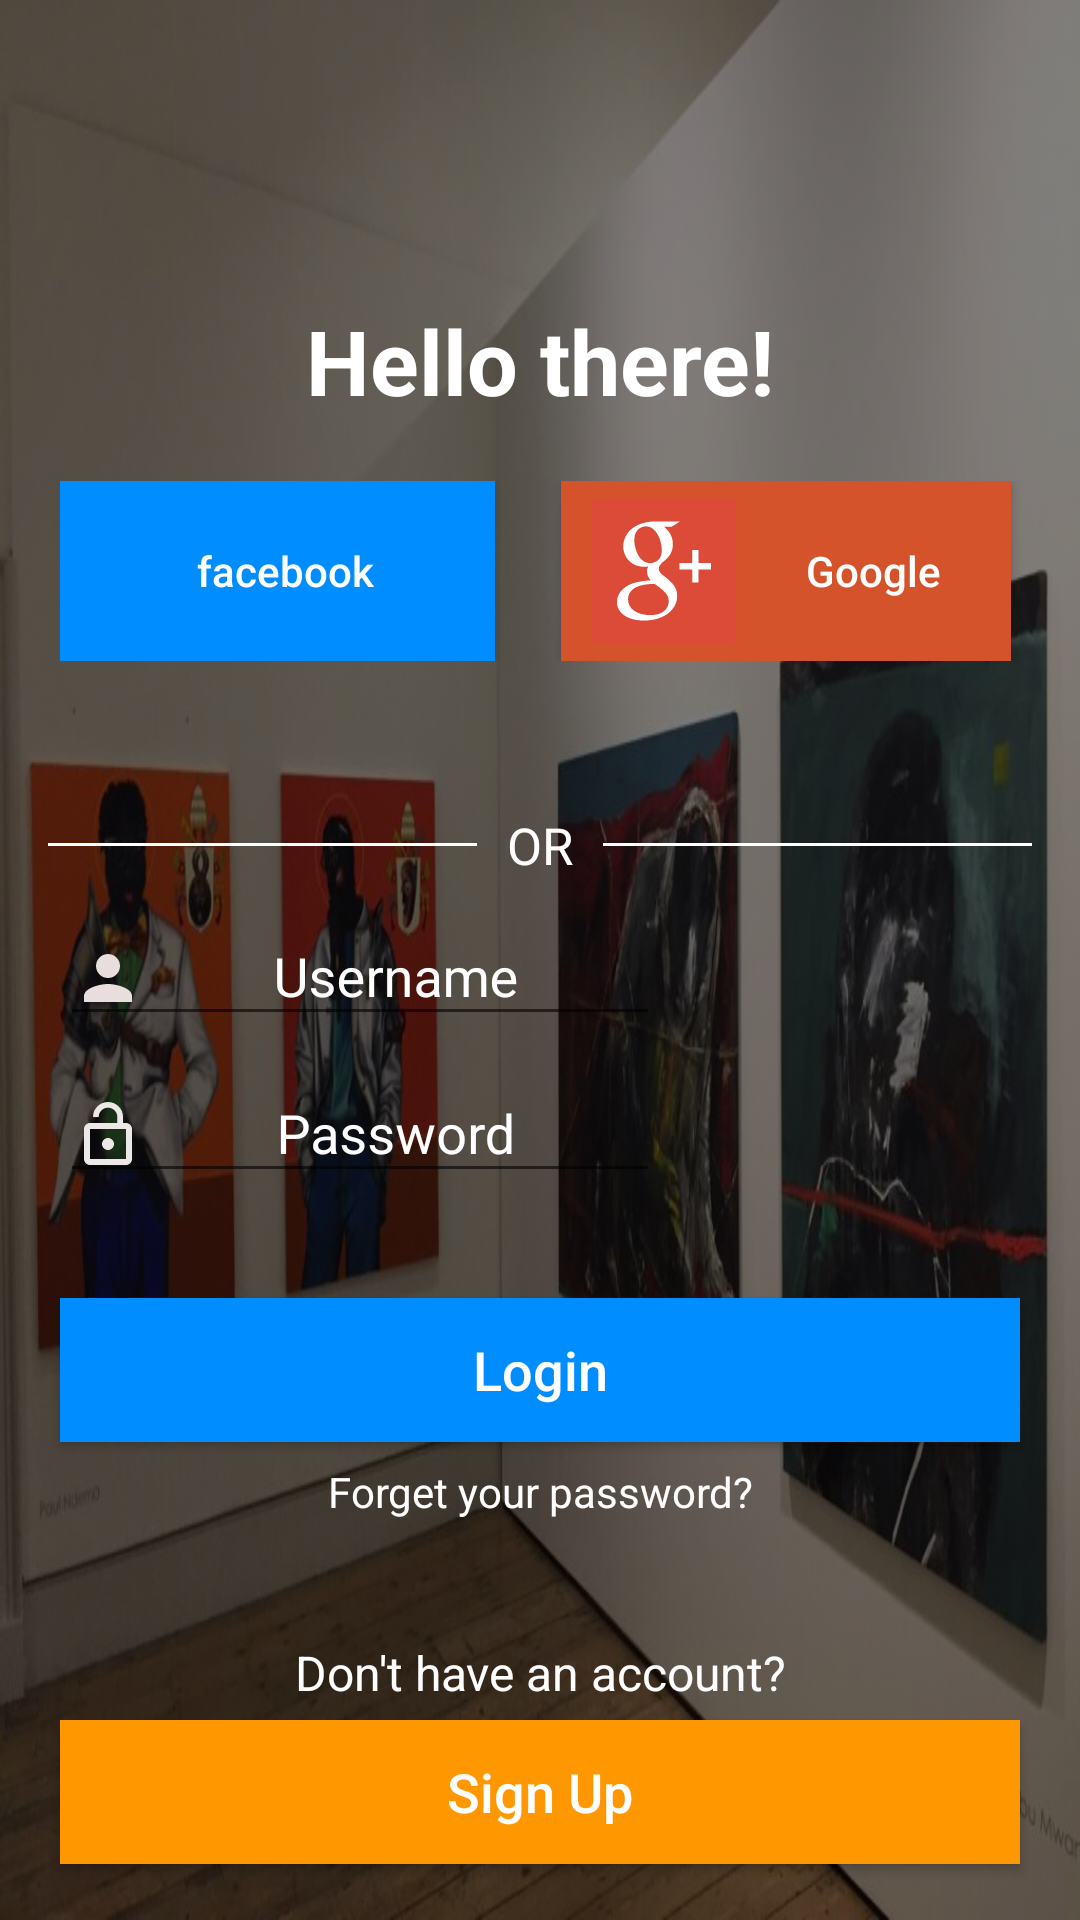

Here is an Android app screen rendered from its layout file. Give the layout XML and the strings, colors and styles it references.
<!-- AndroidManifest.xml: application theme Theme.Splash -->
<!-- res/layout/activity_mainlogin.xml -->
<?xml version="1.0" encoding="utf-8"?>
<LinearLayout xmlns:android="http://schemas.android.com/apk/res/android"
    xmlns:app="http://schemas.android.com/apk/res-auto"
    xmlns:tools="http://schemas.android.com/tools"
    android:layout_width="match_parent"
    android:layout_height="match_parent"
    android:orientation="vertical"
    android:background="@drawable/artme1"
    android:backgroundTint="#80000000"
    android:backgroundTintMode="src_over"
    tools:context=".MainSignup">



    <TextView
        android:id="@+id/textView4"
        android:layout_width="match_parent"
        android:layout_height="wrap_content"
        android:text="@string/hello_there"
        android:textSize="30sp"
        android:textColor="@color/white"
        android:layout_marginTop="100dp"
        android:textStyle="bold"
        android:gravity="center"/>

    <LinearLayout
        android:layout_width="match_parent"
        android:layout_height="wrap_content"
        android:orientation="horizontal"
        android:gravity="center"
        android:paddingStart="10dp"
        android:layout_marginTop="20dp"
        android:layout_marginHorizontal="10dp"
        tools:ignore="RtlSymmetry">

        <Button
            android:id="@+id/btnFacbook"
            android:layout_width="150dp"
            android:layout_height="60dp"
            android:layout_marginHorizontal="2dp"
            android:drawableStart="@drawable/ic_icons8_facebook"
            android:text="@string/facebook"
            android:textColor="@color/white"
            android:ellipsize="start"
            android:gravity="center"
            android:textAllCaps="false"
            android:paddingStart="10dp"
            android:background="#008DFF"
            />

        <Button
            android:id="@+id/btnGmail"
            android:layout_width="150dp"
            android:layout_height="60dp"
            android:layout_marginHorizontal="20dp"
            android:drawableStart="@drawable/ic_google_plus_1_"
            android:ellipsize="start"
            android:gravity="center"
            android:paddingStart="10dp"
            android:text="Google"
            android:textAllCaps="false"
            android:textColor="@color/white"
            android:background="#D5532A"
            />


    </LinearLayout>

    <RelativeLayout
        android:layout_width="match_parent"
        android:layout_height="wrap_content"
        android:layout_centerVertical="true"
        android:layout_marginTop="50dp">

        <TextView
            android:id="@+id/tvText"
            android:layout_width="wrap_content"
            android:layout_height="wrap_content"
            android:layout_centerInParent="true"
            android:layout_marginLeft="10dp"
            android:layout_marginRight="10dp"
            android:text="OR"
            android:textSize="17sp"
            android:textColor="@color/white" />

        <View
            android:layout_width="match_parent"
            android:layout_height="1dp"
            android:layout_centerVertical="true"
            android:layout_marginStart="16dp"
            android:layout_toStartOf="@id/tvText"
            android:background="@color/white"
            />

        <View
            android:layout_width="match_parent"
            android:layout_height="1dp"
            android:layout_centerVertical="true"
            android:layout_marginEnd="16dp"
            android:layout_toEndOf="@id/tvText"
            android:background="@color/white"
            />

    </RelativeLayout>
    <com.google.android.material.textfield.TextInputLayout
        android:layout_width="200dp"
        android:layout_marginHorizontal="20dp"
        android:layout_height="wrap_content">

        <com.google.android.material.textfield.TextInputEditText
            android:layout_width="match_parent"
            android:layout_height="wrap_content"
            android:gravity="center"
            android:drawableStart="@drawable/ic_baseline_person_24"
            android:hint="@string/username"
            android:textColor="@color/white"
            />
    </com.google.android.material.textfield.TextInputLayout>


    <com.google.android.material.textfield.TextInputLayout
        android:layout_width="200dp"
        android:layout_marginHorizontal="20dp"

        android:layout_height="wrap_content">

        <com.google.android.material.textfield.TextInputEditText
            android:layout_width="match_parent"
            android:layout_height="wrap_content"
            android:drawableStart="@drawable/ic_baseline_lock_open_24"
            android:gravity="center"
            android:textColor="@color/white"
            android:hint="@string/password" />
    </com.google.android.material.textfield.TextInputLayout>




    <Button
        android:id="@+id/btnEmail"
        android:layout_width="match_parent"
        android:layout_height="wrap_content"
        android:text="@string/loginin"
        android:layout_marginTop="35dp"
        android:textColor="@color/white"
        android:layout_marginHorizontal="20dp"
        android:textSize="18sp"
        android:paddingTop="10dp"
        android:paddingBottom="10dp"
        android:background="#008DFF"
        android:textAllCaps="false"

        />
    <TextView
        android:id="@+id/textView5"
        android:layout_width="match_parent"
        android:layout_height="wrap_content"
        android:text="Forget your password?"
        android:textSize="14sp"
        android:textColor="@color/white"
        android:gravity="center"
        android:layout_marginTop="7dp"/>

    <TextView
        android:id="@+id/textView6"
        android:layout_width="match_parent"
        android:layout_height="wrap_content"
        android:gravity="center"
        android:textSize="16sp"
        android:textColor="@color/white"
        android:text="@string/don_t_have_an_account"
        android:layout_marginTop="40dp"
        />

    <Button
        android:id="@+id/btnSignUp"
        android:layout_width="match_parent"
        android:layout_height="wrap_content"
        android:text="@string/sign_up"
        android:layout_marginTop="5dp"
        android:textColor="@color/white"
        android:layout_marginHorizontal="20dp"
        android:textSize="18sp"
        android:paddingTop="10dp"
        android:paddingBottom="10dp"
        android:background="#FF9800"
        android:textAllCaps="false"/>



</LinearLayout>
<!-- resources referenced by this layout -->
<resources>
  <color name="white">#FFFFFFFF</color>
  <!-- drawable artme1: jpg bitmap (drawable-v24, 73994 bytes) -->
  <!-- drawable ic_baseline_lock_open_24 (drawable) -->
  <vector android:height="24dp" android:tint="#EDE8E8"
      android:viewportHeight="24" android:viewportWidth="24"
      android:width="24dp" xmlns:android="http://schemas.android.com/apk/res/android">
      <path android:fillColor="@android:color/white" android:pathData="M12,17c1.1,0 2,-0.9 2,-2s-0.9,-2 -2,-2 -2,0.9 -2,2 0.9,2 2,2zM18,8h-1L17,6c0,-2.76 -2.24,-5 -5,-5S7,3.24 7,6h1.9c0,-1.71 1.39,-3.1 3.1,-3.1 1.71,0 3.1,1.39 3.1,3.1v2L6,8c-1.1,0 -2,0.9 -2,2v10c0,1.1 0.9,2 2,2h12c1.1,0 2,-0.9 2,-2L20,10c0,-1.1 -0.9,-2 -2,-2zM18,20L6,20L6,10h12v10z"/>
  </vector>
  <!-- drawable ic_baseline_person_24 (drawable) -->
  <vector android:height="24dp" android:tint="#E8DEDE"
      android:viewportHeight="24" android:viewportWidth="24"
      android:width="24dp" xmlns:android="http://schemas.android.com/apk/res/android">
      <path android:fillColor="@android:color/white" android:pathData="M12,12c2.21,0 4,-1.79 4,-4s-1.79,-4 -4,-4 -4,1.79 -4,4 1.79,4 4,4zM12,14c-2.67,0 -8,1.34 -8,4v2h16v-2c0,-2.66 -5.33,-4 -8,-4z"/>
  </vector>
  <!-- drawable ic_google_plus_1_ (drawable) -->
  <vector xmlns:android="http://schemas.android.com/apk/res/android"
      android:width="48dp"
      android:height="48dp"
      android:viewportWidth="126.25"
      android:viewportHeight="123.43">
    <path
        android:pathData="M122.31,0L3.94,0a3.94,3.94 0,0 0,-3.94 3.94v115.55a3.94,3.94 0,0 0,3.94 3.94h118.37a3.94,3.94 0,0 0,3.94 -3.94L126.25,3.94a3.94,3.94 0,0 0,-3.94 -3.94z"
        android:fillColor="#dc4a38"/>
    <path
        android:pathData="M66.27,67.74l-3.98,-3.09c-1.21,-1.01 -2.87,-2.33 -2.87,-4.76 0,-2.44 1.66,-3.99 3.1,-5.43 4.64,-3.65 9.27,-7.54 9.27,-15.73 0,-8.42 -5.3,-12.85 -7.84,-14.96h6.85l7.19,-4.52L56.21,19.24c-5.98,0 -14.59,1.41 -20.89,6.62 -4.75,4.1 -7.07,9.75 -7.07,14.84 0,8.64 6.63,17.4 18.35,17.4 1.11,0 2.32,-0.11 3.53,-0.22 -0.55,1.33 -1.1,2.44 -1.1,4.32 0,3.43 1.76,5.53 3.32,7.53 -4.98,0.34 -14.27,0.89 -21.12,5.1 -6.52,3.88 -8.51,9.52 -8.51,13.51 0,8.2 7.73,15.84 23.76,15.84 19.01,0 29.07,-10.52 29.07,-20.93 0,-7.65 -4.42,-11.42 -9.28,-15.52zM51.8,55c-9.51,0 -13.82,-12.29 -13.82,-19.71 0,-2.89 0.55,-5.87 2.43,-8.2 1.77,-2.22 4.86,-3.66 7.74,-3.66 9.17,0 13.92,12.4 13.92,20.38 0,2 -0.22,5.53 -2.76,8.09 -1.78,1.77 -4.75,3.1 -7.52,3.1zM51.91,99.54c-11.83,0 -19.45,-5.66 -19.45,-13.52 0,-7.86 7.07,-10.52 9.5,-11.4 4.64,-1.56 10.61,-1.78 11.61,-1.78 1.1,0 1.66,0 2.54,0.11 8.41,5.98 12.06,8.97 12.06,14.63 0,6.86 -5.64,11.97 -16.25,11.97zM94.19,54.83L94.19,43.75h-5.47v11.07L77.66,54.83v5.53h11.06v11.14h5.47L94.19,60.36h11.11v-5.53z"
        android:fillColor="#fff"/>
  </vector>
  <string name="don_t_have_an_account">Don\'t have an account?</string>
  <string name="facebook">facebook</string>
  <string name="hello_there">Hello there!</string>
  <string name="loginin">Login</string>
  <string name="password">Password</string>
  <string name="sign_up">Sign Up</string>
  <string name="username">Username</string>
  <style name="Theme.Splash" parent="Theme.AppCompat.Light.DarkActionBar">
          
          <item name="colorPrimary">@color/purple_500</item>
          <item name="colorPrimaryVariant">@color/purple_700</item>
          <item name="colorOnPrimary">@color/white</item>
          
          <item name="colorSecondary">@color/teal_200</item>
          <item name="colorSecondaryVariant">@color/teal_700</item>
          <item name="colorOnSecondary">@color/black</item>
          
          <item name="android:statusBarColor" tools:targetApi="l">?attr/colorPrimaryVariant</item>
          <item name="android:textColorHint">@android:color/white</item>
          
      </style>
  <color name="purple_500">#FF9800</color>
  <color name="purple_700">#00BCD4</color>
  <color name="teal_200">#FF03DAC5</color>
  <color name="teal_700">#FF018786</color>
  <color name="black">#FF000000</color>
</resources>
